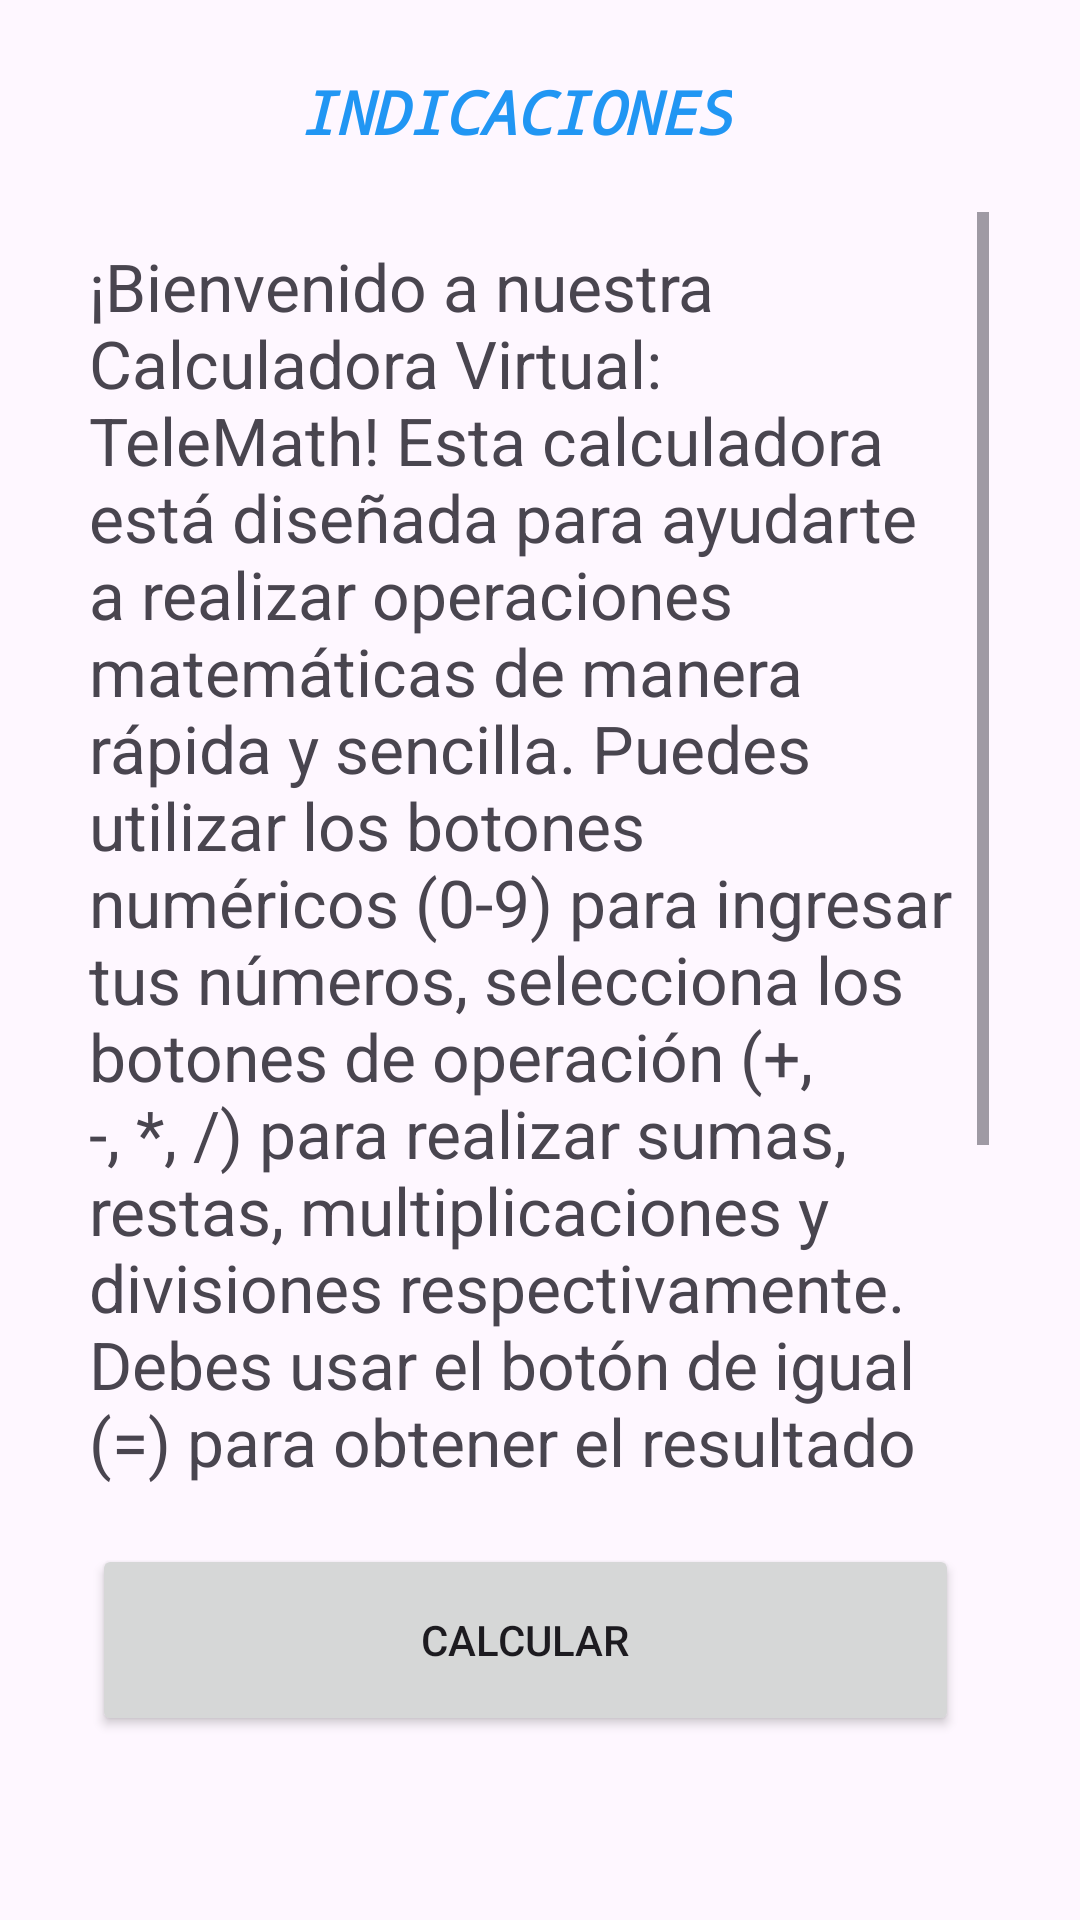

The Android layout XML behind this screen, and the referenced resources:
<!-- AndroidManifest.xml: application theme Theme.Lab2AppIoT -->
<!-- res/layout/activity_main2.xml -->
<?xml version="1.0" encoding="utf-8"?>
<androidx.constraintlayout.widget.ConstraintLayout xmlns:android="http://schemas.android.com/apk/res/android"
    xmlns:app="http://schemas.android.com/apk/res-auto"
    xmlns:tools="http://schemas.android.com/tools"
    android:layout_width="match_parent"
    android:layout_height="match_parent"
    tools:context=".MainActivity2">

    <LinearLayout
        android:layout_width="321dp"
        android:layout_height="593dp"
        android:layout_marginStart="10dp"
        android:layout_marginTop="100dp"
        android:layout_marginEnd="10dp"
        android:layout_marginBottom="100dp"
        android:orientation="vertical"
        app:layout_constraintBottom_toBottomOf="parent"
        app:layout_constraintEnd_toEndOf="parent"
        app:layout_constraintStart_toStartOf="parent"
        app:layout_constraintTop_toTopOf="parent">

        <TextView
            android:id="@+id/texto2"
            android:layout_width="wrap_content"
            android:layout_height="wrap_content"
            android:layout_marginStart="80dp"
            android:layout_marginTop="0dp"
            android:layout_marginBottom="20dp"
            android:fontFamily="monospace"
            android:text="INDICACIONES"
            android:textColor="#2196F3"
            android:textSize="20sp"
            android:textStyle="bold|italic" />

        <ScrollView
            android:id="@+id/scrollView2"
            android:layout_width="310dp"
            android:layout_height="424dp"
            app:layout_constraintBottom_toTopOf="@+id/linearLayout"
            app:layout_constraintEnd_toEndOf="parent"
            app:layout_constraintStart_toStartOf="parent"
            app:layout_constraintTop_toBottomOf="@+id/texto2"
            app:layout_constraintVertical_bias="0.50">

            <LinearLayout
                android:layout_width="match_parent"
                android:layout_height="wrap_content"
                android:layout_marginStart="40dp"
                android:layout_marginLeft="10dp"
                android:layout_marginTop="10dp"
                android:layout_marginEnd="10dp"
                android:layout_marginRight="10dp"
                android:layout_marginBottom="10dp"
                android:orientation="vertical">

                <TextView
                    android:id="@+id/textView2"
                    android:layout_width="match_parent"
                    android:layout_height="match_parent"
                    android:layout_marginTop="0dp"
                    android:text="¡Bienvenido a nuestra Calculadora Virtual: TeleMath! Esta calculadora está diseñada para ayudarte a realizar operaciones matemáticas de manera rápida y sencilla. Puedes utilizar los botones numéricos (0-9) para ingresar tus números, selecciona los botones de operación (+, -, *, /) para realizar sumas, restas, multiplicaciones y divisiones respectivamente. Debes usar el botón de igual (=) para obtener el resultado de tu operación, se tiene el botón CLR que borra tu entrada. Además, tenemos una sección “Historial” donde se visualizará los resultados obtenidos."
                    android:textSize="22sp" />
            </LinearLayout>
        </ScrollView>

        <LinearLayout
            android:id="@+id/linearLayout"
            android:layout_width="300dp"
            android:layout_height="200dp"
            android:layout_marginTop="20dp"
            android:layout_marginBottom="10dp"
            android:orientation="vertical">

            <Button
                android:id="@+id/button"
                android:layout_width="match_parent"
                android:layout_height="64dp"
                android:layout_marginStart="11dp"
                android:onClick="irCalcular"
                android:text="CALCULAR" />


        </LinearLayout>
    </LinearLayout>

</androidx.constraintlayout.widget.ConstraintLayout>
<!-- resources referenced by this layout -->
<resources>
  <style name="Theme.Lab2AppIoT" parent="Base.Theme.Lab2AppIoT" />
  <style name="Base.Theme.Lab2AppIoT" parent="Theme.Material3.DayNight">
          
          
      </style>
</resources>
